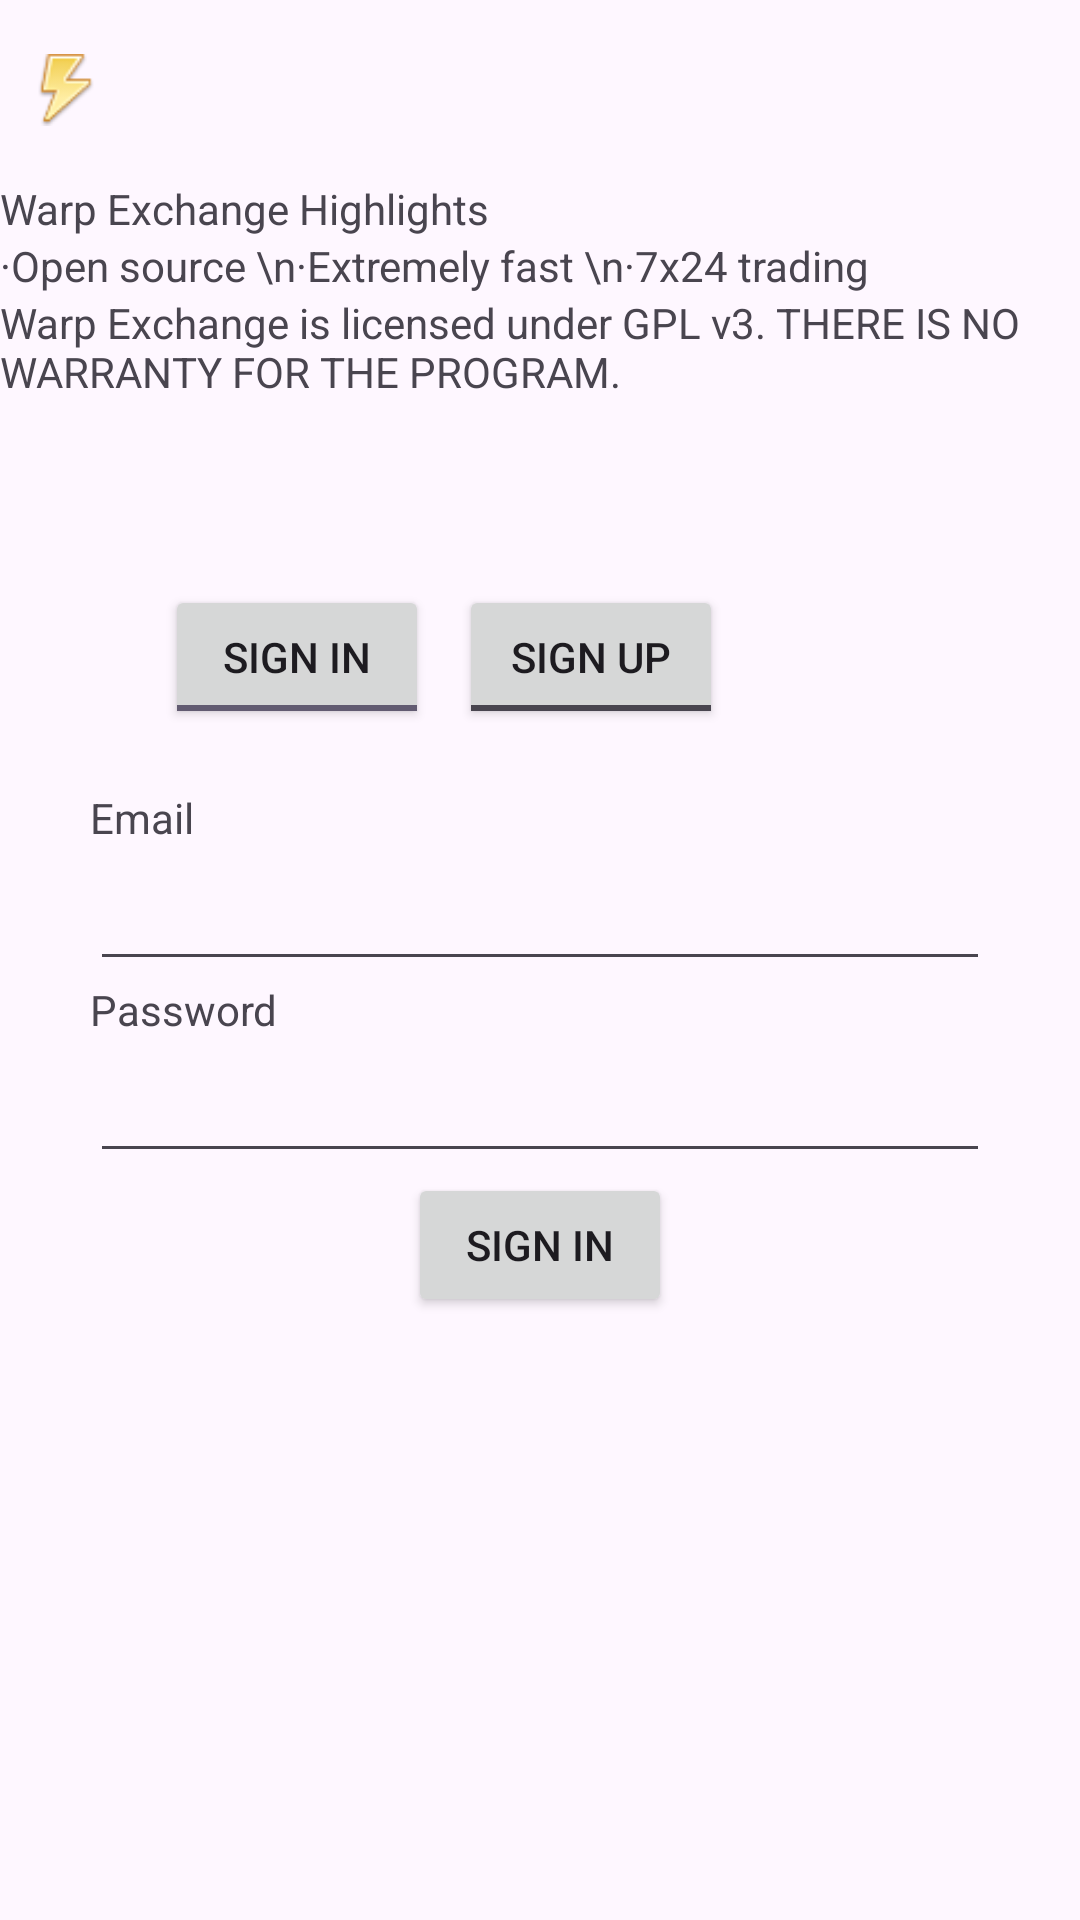

Reconstruct the res/layout file that produces this screen, plus the resources it refers to.
<!-- AndroidManifest.xml: application theme Theme.WarpExchange -->
<!-- res/layout/activity_main.xml -->
<?xml version="1.0" encoding="utf-8"?>
<LinearLayout xmlns:android="http://schemas.android.com/apk/res/android"
    xmlns:app="http://schemas.android.com/apk/res-auto"
    xmlns:tools="http://schemas.android.com/tools"
    android:layout_width="match_parent"
    android:layout_height="match_parent"
    android:orientation="vertical">

    <FrameLayout
        android:layout_width="match_parent"
        android:layout_height="60dp">

        <ImageView
            android:layout_width="24dp"
            android:layout_height="24dp"
            android:layout_gravity="center_vertical"
            android:layout_marginStart="10dp"
            android:src="@mipmap/ic_warp_exchange" />
    </FrameLayout>

    <androidx.constraintlayout.widget.ConstraintLayout
        android:id="@+id/main_container"
        android:layout_width="match_parent"
        android:layout_height="match_parent"
        tools:context=".MainActivity">

        <LinearLayout
            android:layout_width="match_parent"
            android:layout_height="wrap_content"
            android:orientation="vertical"
            app:layout_constraintTop_toTopOf="parent">

            <TextView
                android:layout_width="wrap_content"
                android:layout_height="wrap_content"
                android:text="Warp Exchange Highlights" />

            <TextView
                android:layout_width="wrap_content"
                android:layout_height="wrap_content"
                android:text="·Open source
\n·Extremely fast
\n·7x24 trading" />

            <TextView
                android:layout_width="wrap_content"
                android:layout_height="wrap_content"
                android:text="Warp Exchange is licensed under GPL v3. THERE IS NO WARRANTY FOR THE PROGRAM." />
        </LinearLayout>

        <LinearLayout
            android:layout_width="match_parent"
            android:layout_height="350dp"
            android:layout_marginHorizontal="30dp"
            android:orientation="vertical"
            app:layout_constraintBottom_toBottomOf="parent"
            app:layout_constraintEnd_toEndOf="parent"
            app:layout_constraintStart_toStartOf="parent"
            app:layout_constraintTop_toTopOf="parent">

            <LinearLayout
                android:layout_width="match_parent"
                android:layout_height="wrap_content"
                android:padding="20dp">

                <ToggleButton
                    android:id="@+id/login_signIn_toggleButton"
                    android:layout_width="wrap_content"
                    android:layout_height="wrap_content"
                    android:layout_marginHorizontal="5dp"
                    android:checked="true"
                    android:textOff="Sign In"
                    android:textOn="Sign In" />

                <ToggleButton
                    android:id="@+id/login_signUp_toggleButton"
                    android:layout_width="wrap_content"
                    android:layout_height="wrap_content"
                    android:layout_marginHorizontal="5dp"
                    android:checked="false"
                    android:textOff="Sign Up"
                    android:textOn="Sign Up" />

            </LinearLayout>

            <TextView
                android:id="@+id/login_email_text"
                android:layout_width="wrap_content"
                android:layout_height="wrap_content"
                android:text="Email" />

            <EditText
                android:id="@+id/login_email_edittext"
                android:layout_width="match_parent"
                android:layout_height="45dp" />

            <TextView
                android:id="@+id/login_signUp_name_text"
                android:layout_width="wrap_content"
                android:layout_height="wrap_content"
                android:text="Name"
                android:visibility="gone" />

            <EditText
                android:id="@+id/login_signup_name_edittext"
                android:layout_width="match_parent"
                android:layout_height="45dp"
                android:visibility="gone" />

            <TextView
                android:id="@+id/login_password_text"
                android:layout_width="wrap_content"
                android:layout_height="wrap_content"
                android:text="Password" />

            <EditText
                android:id="@+id/login_password_edittext"
                android:layout_width="match_parent"
                android:layout_height="45dp"
                android:inputType="textPassword" />


            <Button
                android:id="@+id/login_button"
                android:layout_width="wrap_content"
                android:layout_height="wrap_content"
                android:layout_gravity="center"
                android:text="Sign In" />

            <TextView
                android:id="@+id/operation_result"
                android:layout_width="wrap_content"
                android:layout_height="wrap_content" />
        </LinearLayout>

        <LinearLayout
            android:layout_width="match_parent"
            android:layout_height="40dp"
            app:layout_constraintBottom_toBottomOf="parent">

            <TextView
                android:layout_width="wrap_content"
                android:layout_height="wrap_content" />

            <TextView
                android:layout_width="wrap_content"
                android:layout_height="wrap_content" />

            <TextView
                android:layout_width="wrap_content"
                android:layout_height="wrap_content" />
        </LinearLayout>

    </androidx.constraintlayout.widget.ConstraintLayout>
</LinearLayout>
<!-- resources referenced by this layout -->
<resources>
  <!-- mipmap ic_warp_exchange: png bitmap (mipmap-mdpi, 1657 bytes) -->
  <style name="Theme.WarpExchange" parent="Base.Theme.WarpExchange" />
  <style name="Base.Theme.WarpExchange" parent="Theme.Material3.DayNight.NoActionBar">
          
          
      </style>
</resources>
